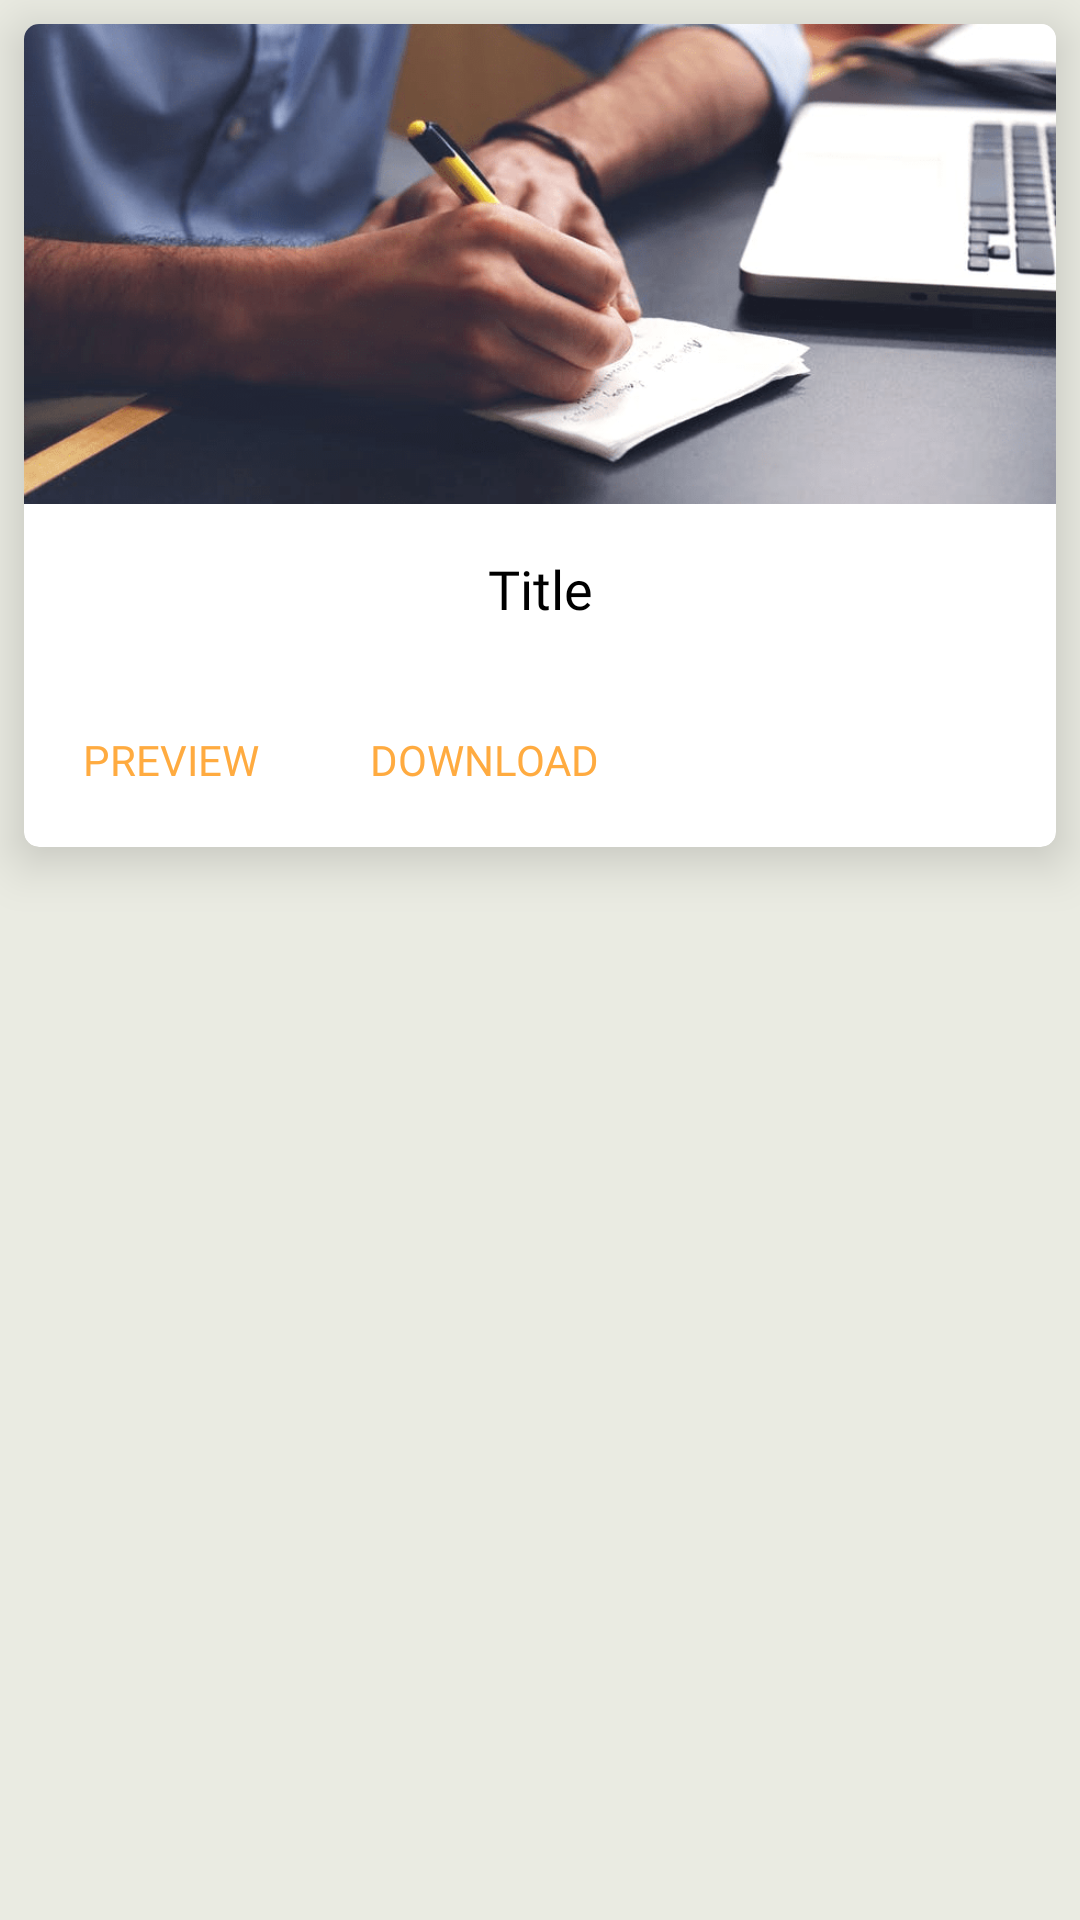

Layout XML and referenced resources for this Android screen:
<!-- AndroidManifest.xml: application theme AppTheme -->
<!-- res/layout/book_item_layout.xml -->
<RelativeLayout xmlns:android="http://schemas.android.com/apk/res/android"
    xmlns:app="http://schemas.android.com/apk/res-auto"
    android:layout_width="match_parent"
    android:layout_height="wrap_content"
    android:background="@color/screen_bg">

    <android.support.v7.widget.CardView
        android:layout_width="match_parent"
        android:layout_height="wrap_content"
        android:layout_alignParentStart="true"
        android:layout_alignParentTop="true"
        android:layout_alignParentEnd="true"
        android:layout_marginStart="8dp"
        android:layout_marginTop="8dp"
        android:layout_marginEnd="8dp"
        android:layout_marginBottom="8dp"
        app:cardCornerRadius="5dp"
        app:cardElevation="10dp">

        <LinearLayout
            android:layout_width="match_parent"
            android:layout_height="wrap_content"
            android:orientation="vertical">

            <ImageView
                android:id="@+id/BookImage"
                android:layout_width="match_parent"
                android:layout_height="160dp"
                android:elevation="20dp"
                android:scaleType="centerCrop"
                android:src="@drawable/header" />

            <LinearLayout
                android:layout_width="match_parent"
                android:layout_height="wrap_content"
                android:orientation="vertical"
                android:padding="16dp">

                <TextView
                    android:id="@+id/bookTitle"
                    android:layout_width="match_parent"
                    android:layout_height="wrap_content"
                    android:fontFamily="@font/salsa"
                    android:gravity="clip_vertical|center_horizontal"
                    android:text="Title"
                    android:textColor="#000"
                    android:textSize="18sp" />
            </LinearLayout>

            <LinearLayout
                android:layout_width="match_parent"
                android:layout_height="wrap_content">

                <Button
                    android:id="@+id/Preview"
                    android:layout_width="wrap_content"
                    android:layout_height="wrap_content"
                    android:layout_margin="5dp"
                    android:elevation="10dp"
                    android:fontFamily="@font/salsa"
                    android:text="preview"
                    android:theme="@style/PrimaryFlatButton" />

                <Button
                    android:id="@+id/Download"
                    android:layout_width="wrap_content"
                    android:layout_height="wrap_content"
                    android:layout_margin="5dp"
                    android:elevation="10dp"
                    android:fontFamily="@font/salsa"
                    android:text="download"
                    android:theme="@style/PrimaryFlatButton" />
            </LinearLayout>
        </LinearLayout>
    </android.support.v7.widget.CardView>
</RelativeLayout>
<!-- resources referenced by this layout -->
<resources>
  <color name="screen_bg">#EAEBE2</color>
  <!-- drawable header: png bitmap (drawable-hdpi, 106363 bytes) -->
  <style name="PrimaryFlatButton" parent="Theme.AppCompat.Light">
          <item name="android:buttonStyle">
              @style/Widget.AppCompat.Button.Borderless.Colored
          </item>
          <item name="colorAccent">#FFAB40</item>
      </style>
  <style name="AppTheme" parent="Theme.AppCompat.Light.NoActionBar">
          
          <item name="colorPrimary">@color/colorPrimary</item>
          <item name="colorPrimaryDark">@color/colorPrimaryDark</item>
          <item name="colorAccent">@color/colorAccent</item>
      </style>
  <color name="colorPrimary">#006ef4</color>
  <color name="colorPrimaryDark">#360134</color>
  <color name="colorAccent">#ea0583</color>
</resources>
